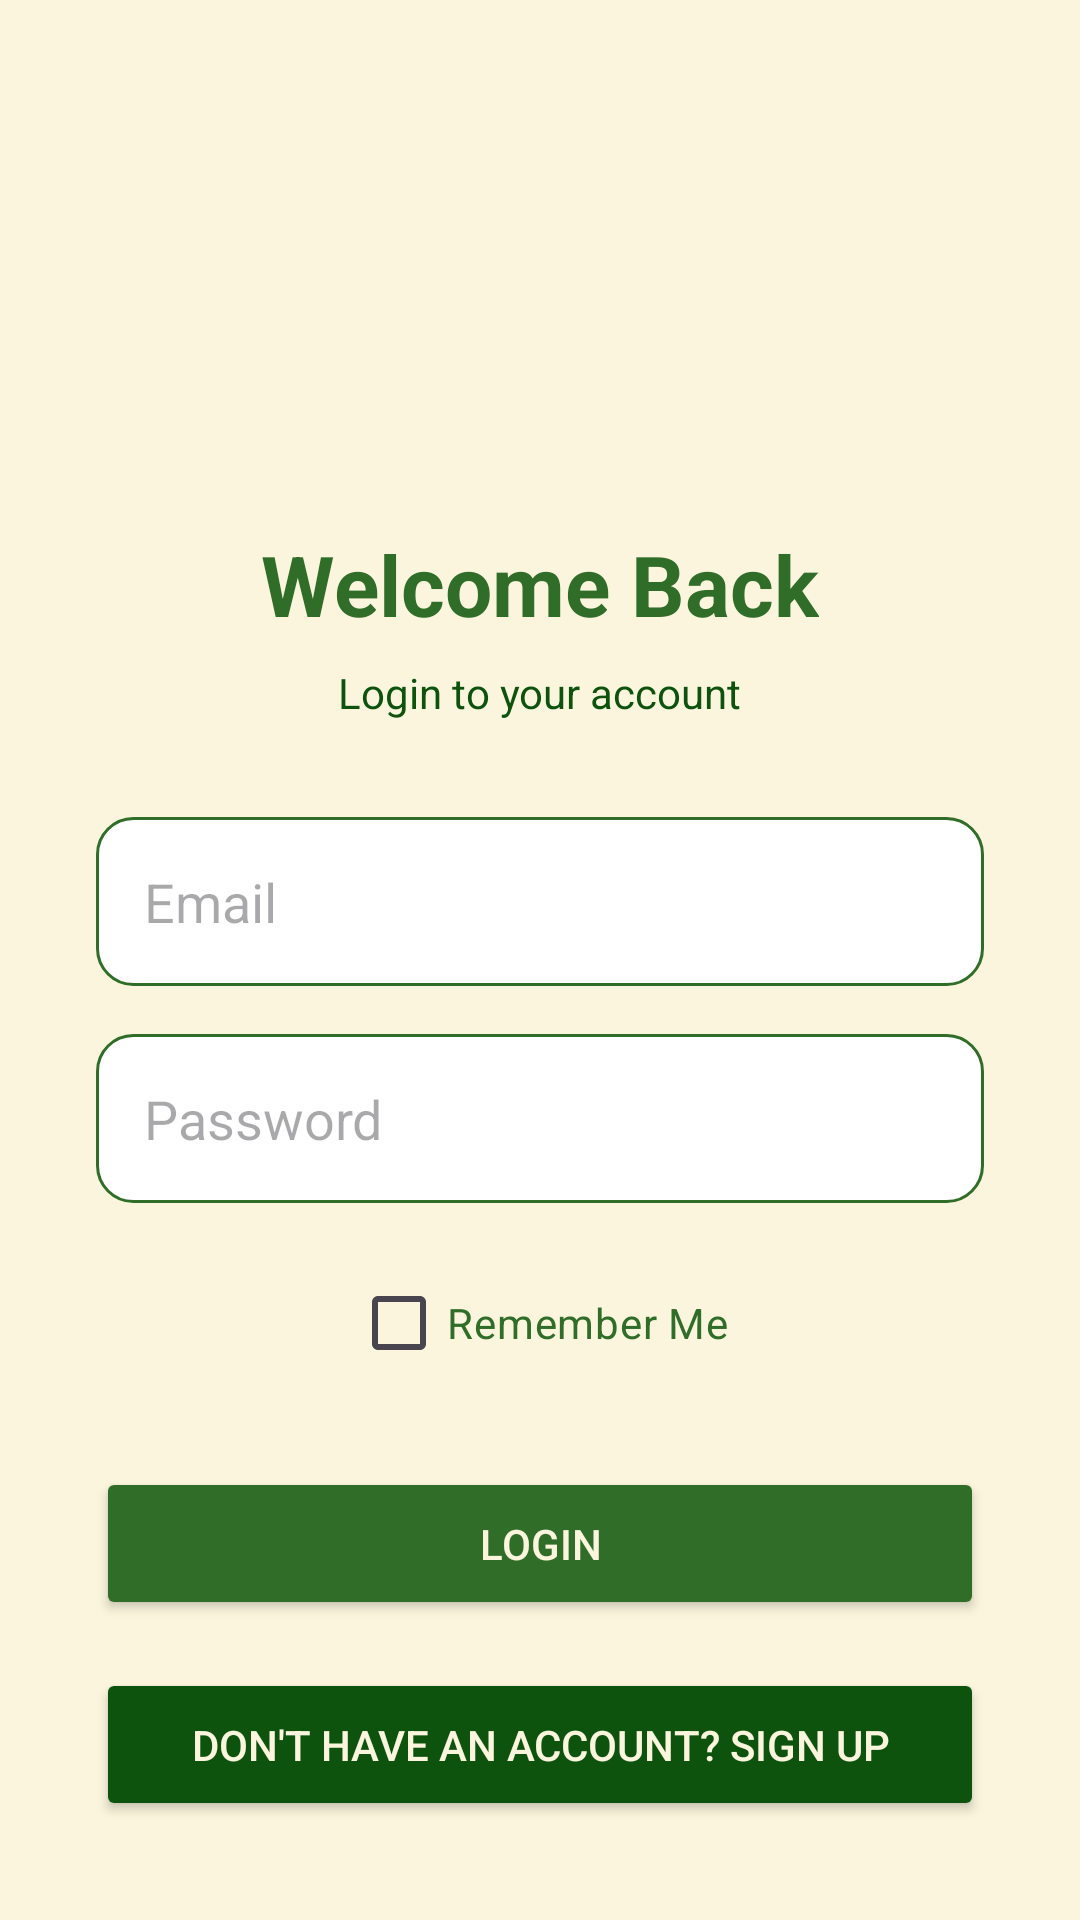

Layout XML and referenced resources for this Android screen:
<!-- AndroidManifest.xml: application theme Theme.TravelPlannerApp -->
<!-- res/layout/activity_login.xml -->
<?xml version="1.0" encoding="utf-8"?>
<ScrollView xmlns:android="http://schemas.android.com/apk/res/android"
    android:layout_width="match_parent"
    android:layout_height="match_parent"
    android:background="@color/colorBackground">

    <LinearLayout
        android:layout_width="match_parent"
        android:layout_height="wrap_content"
        android:orientation="vertical"
        android:padding="32dp"
        android:gravity="center">

        <ImageView
            android:layout_width="120dp"
            android:layout_height="120dp"
            android:src="@drawable/ic_launcher_foreground"
            android:layout_marginBottom="24dp"/>

        <TextView
            android:layout_width="wrap_content"
            android:layout_height="wrap_content"
            android:text="Welcome Back"
            android:textSize="28sp"
            android:textStyle="bold"
            android:textColor="@color/colorPrimary"
            android:layout_marginBottom="8dp"/>

        <TextView
            android:layout_width="wrap_content"
            android:layout_height="wrap_content"
            android:text="Login to your account"
            android:textSize="14sp"
            android:textColor="@color/colorSecondary"
            android:layout_marginBottom="32dp"/>

        <EditText
            android:id="@+id/etEmail"
            android:layout_width="match_parent"
            android:layout_height="wrap_content"
            android:hint="Email"
            android:inputType="textEmailAddress"
            android:padding="16dp"
            android:layout_marginBottom="16dp"
            android:background="@drawable/input_background"/>

        <EditText
            android:id="@+id/etPassword"
            android:layout_width="match_parent"
            android:layout_height="wrap_content"
            android:hint="Password"
            android:inputType="textPassword"
            android:padding="16dp"
            android:layout_marginBottom="16dp"
            android:background="@drawable/input_background"/>

        <CheckBox
            android:id="@+id/cbRememberMe"
            android:layout_width="wrap_content"
            android:layout_height="wrap_content"
            android:text="Remember Me"
            android:textColor="@color/colorPrimary"
            android:layout_marginBottom="24dp"/>

        <Button
            android:id="@+id/btnLogin"
            android:layout_width="match_parent"
            android:layout_height="wrap_content"
            android:text="Login"
            android:padding="16dp"
            android:backgroundTint="@color/colorPrimary"
            android:textColor="@color/colorBackground"
            android:layout_marginBottom="16dp"/>

        <Button
            android:id="@+id/btnSignUp"
            android:layout_width="match_parent"
            android:layout_height="wrap_content"
            android:text="Don't have an account? Sign Up"
            android:padding="16dp"
            android:backgroundTint="@color/colorSecondary"
            android:textColor="@color/colorBackground"/>

    </LinearLayout>
</ScrollView>
<!-- resources referenced by this layout -->
<resources>
  <color name="colorBackground">@color/theme_color_1</color>
  <color name="colorPrimary">@color/theme_color_3</color>
  <color name="colorSecondary">@color/theme_color_4</color>
  <!-- drawable input_background (drawable) -->
  <?xml version="1.0" encoding="utf-8"?>
  <shape xmlns:android="http://schemas.android.com/apk/res/android">
      <solid android:color="#FFFFFF"/>
      <corners android:radius="12dp"/>
      <stroke android:width="1dp" android:color="@color/colorPrimary"/>
  </shape>
  <style name="Theme.TravelPlannerApp" parent="Base.Theme.TravelPlannerApp" />
  <color name="theme_color_1">#FBF5DD</color>
  <color name="theme_color_3">#306D29</color>
  <color name="theme_color_4">#0D530E</color>
  <style name="Base.Theme.TravelPlannerApp" parent="Theme.Material3.DayNight.NoActionBar">
          
          
      </style>
</resources>
